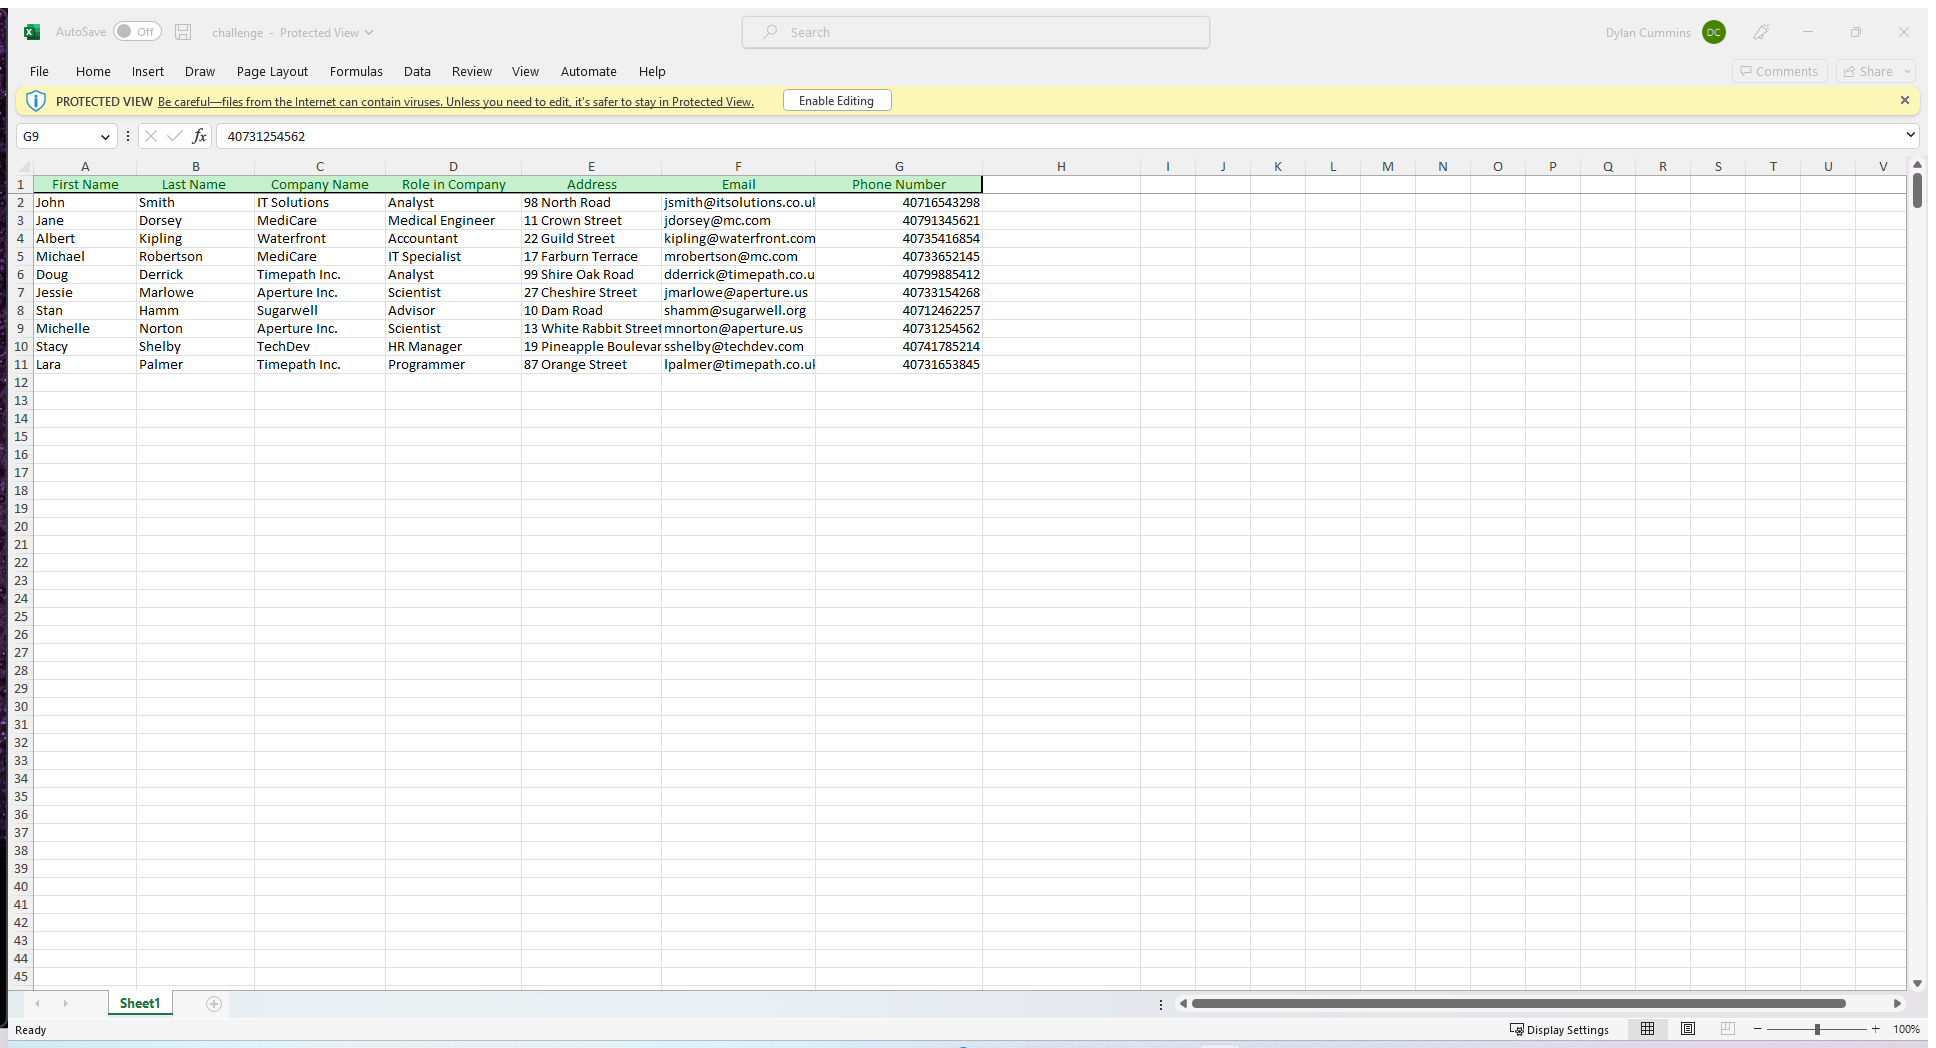
Task: Demofor ui automation
Workflow: Data_Scraping

Step 1: Use Application/Browser in window 'challenge  -  Protected View - Excel' (excel.exe)

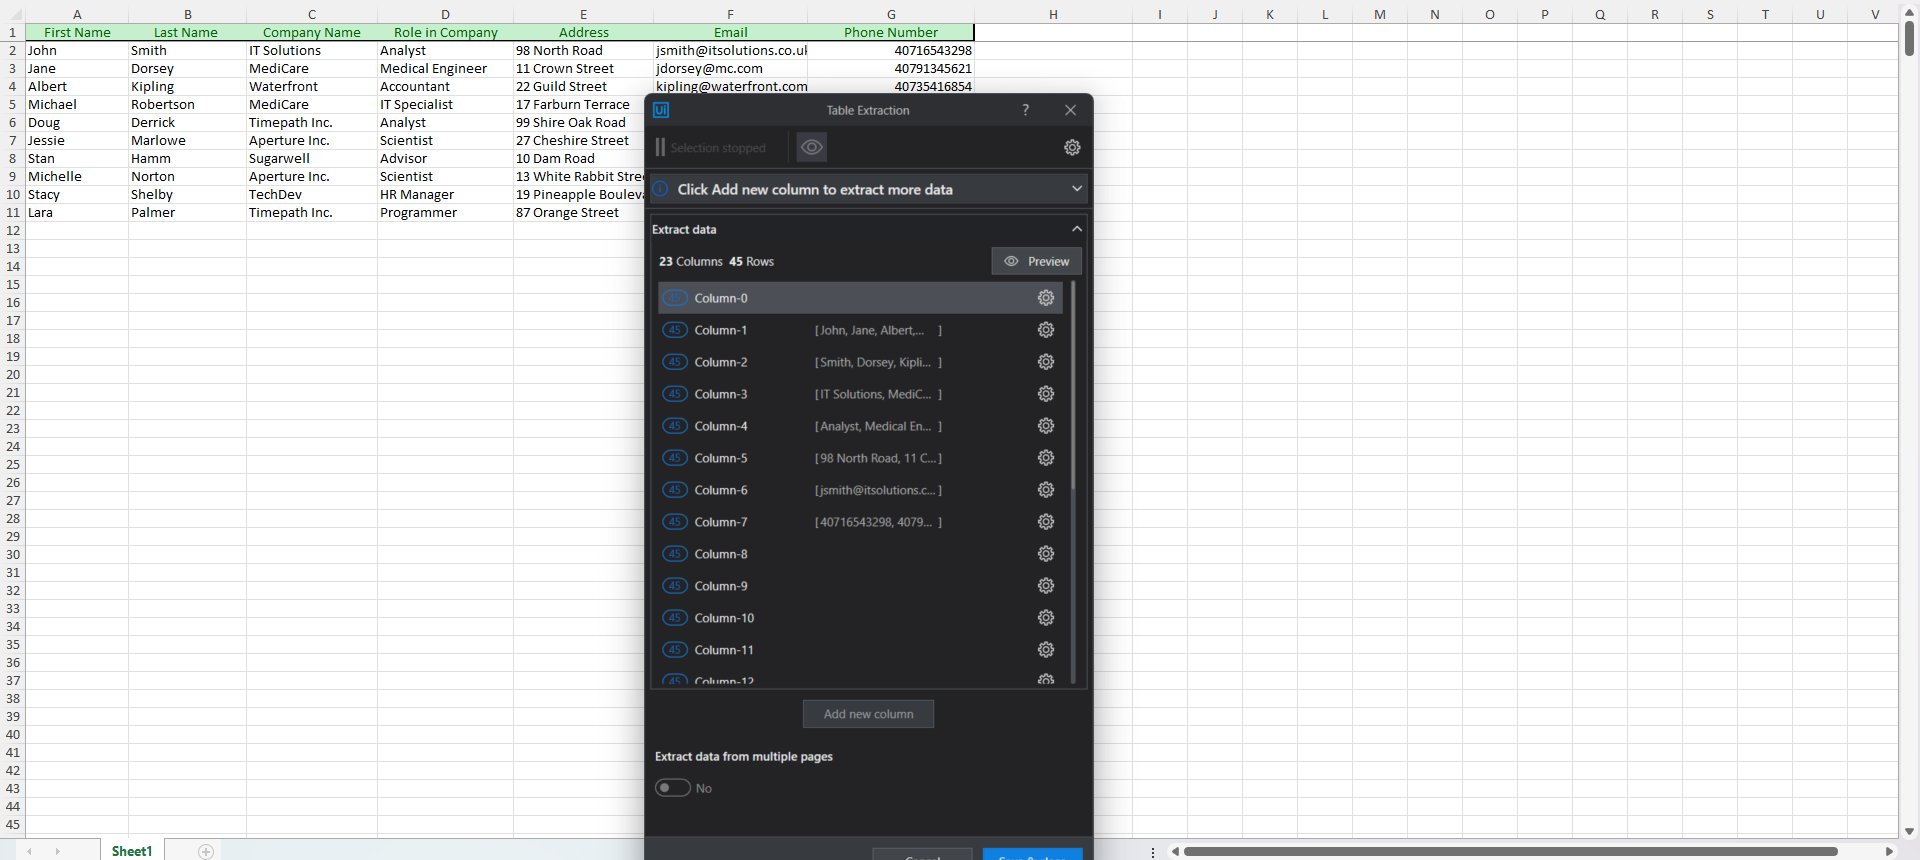
Step 2: get-text

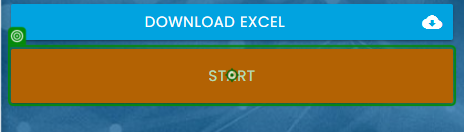
Step 3: click on 'Start'

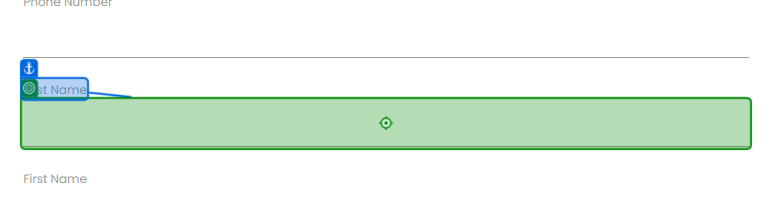
Step 4: type "row[1].ToString()" into 'Last Name'

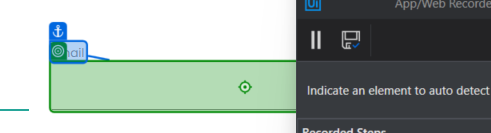
Step 5: type "row[5].ToString()" into 'Email'

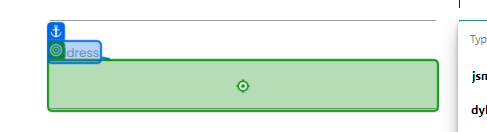
Step 6: type "row[4].ToString()" into 'Address'

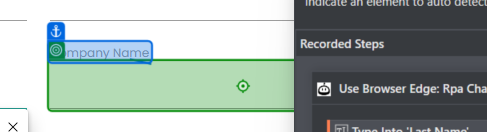
Step 7: type "row[2].ToString()" into 'Company Name'

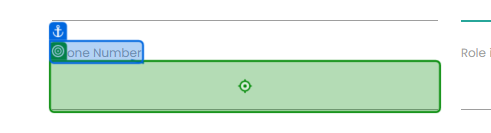
Step 8: type "row[6].ToString()" into 'Phone Number'

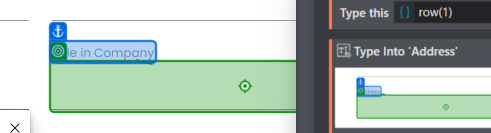
Step 9: type "row[3].ToString()" into 'Role in Company'

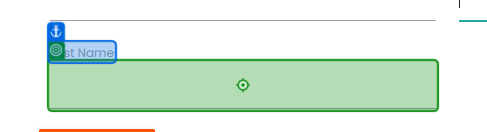
Step 10: type "row[0].ToString()" into 'First Name'

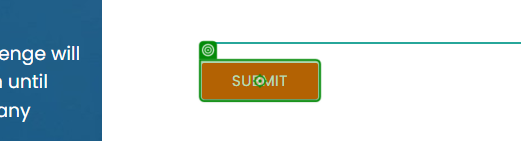
Step 11: click on 'Submit'